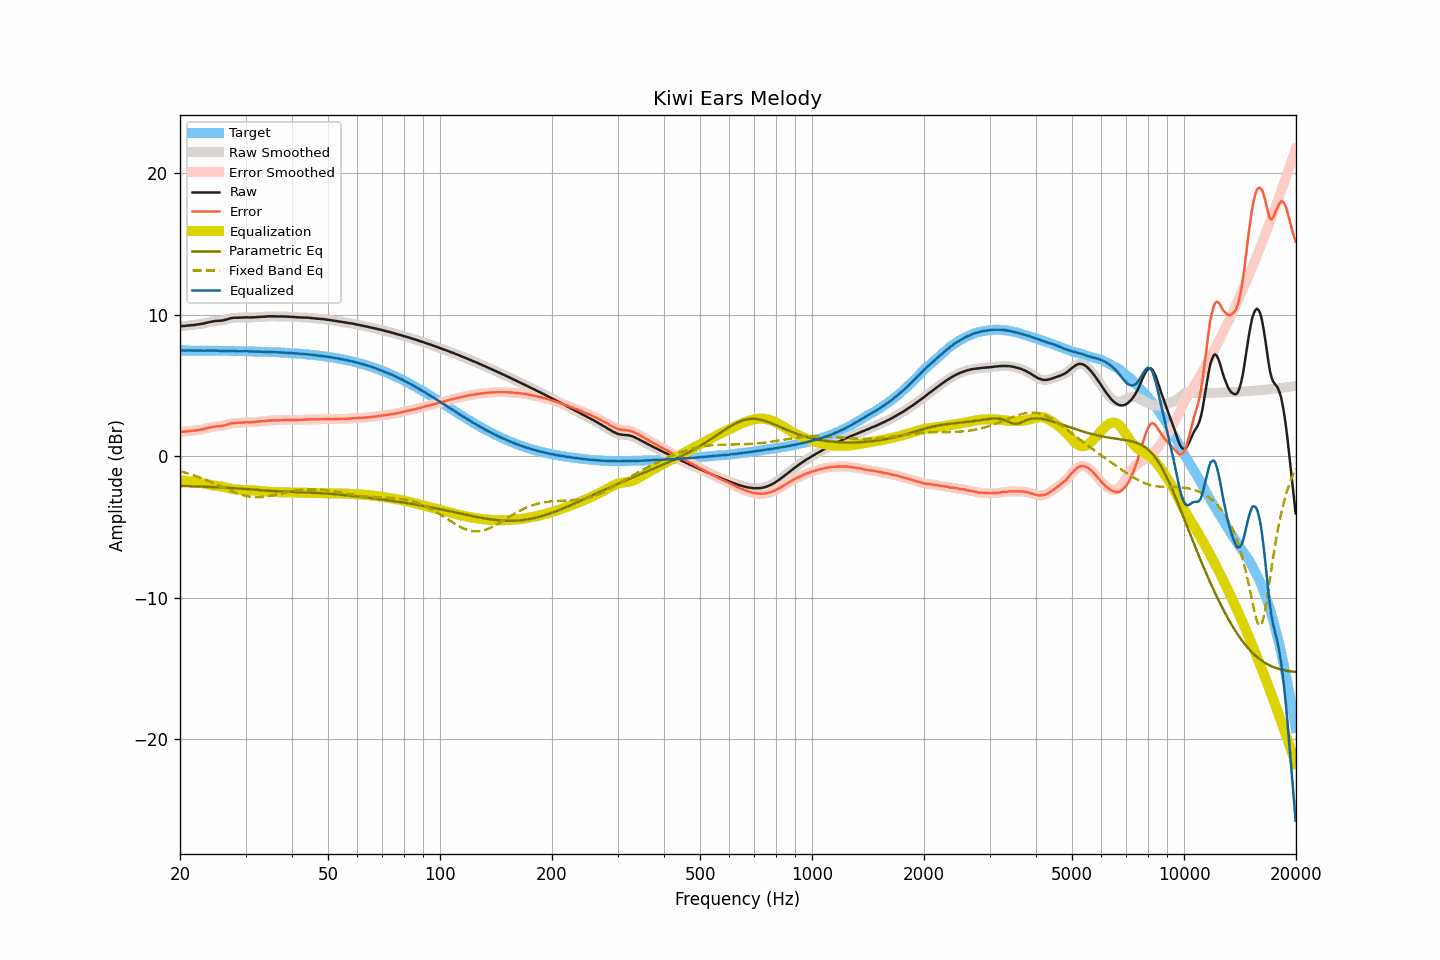

Data behind this chart, as committed beside it:
frequency, raw, smoothed, error, error_smoothed, equalization, parametric_eq, fixed_band_eq, equalized_raw, equalized_smoothed, target
20.00, 9.18, 9.18, 1.71, 1.71, -1.71, -2.10, -1.06, 7.47, 7.47, 7.47
20.20, 9.19, 9.19, 1.72, 1.72, -1.72, -2.10, -1.09, 7.47, 7.47, 7.47
20.40, 9.20, 9.20, 1.73, 1.73, -1.73, -2.11, -1.12, 7.47, 7.47, 7.47
20.61, 9.20, 9.21, 1.73, 1.74, -1.74, -2.11, -1.15, 7.46, 7.47, 7.47
20.81, 9.22, 9.22, 1.75, 1.75, -1.75, -2.11, -1.19, 7.47, 7.47, 7.47
21.02, 9.23, 9.23, 1.76, 1.76, -1.76, -2.12, -1.22, 7.47, 7.47, 7.46
21.23, 9.24, 9.24, 1.78, 1.78, -1.77, -2.12, -1.26, 7.47, 7.47, 7.46
21.44, 9.25, 9.25, 1.79, 1.78, -1.78, -2.12, -1.30, 7.46, 7.46, 7.46
21.66, 9.26, 9.26, 1.80, 1.80, -1.80, -2.13, -1.33, 7.46, 7.46, 7.46
21.87, 9.27, 9.27, 1.81, 1.81, -1.81, -2.13, -1.37, 7.46, 7.46, 7.46
22.09, 9.29, 9.29, 1.83, 1.82, -1.83, -2.13, -1.41, 7.46, 7.46, 7.46
22.31, 9.30, 9.30, 1.84, 1.84, -1.84, -2.14, -1.45, 7.46, 7.46, 7.46
22.54, 9.32, 9.32, 1.86, 1.86, -1.86, -2.14, -1.49, 7.46, 7.46, 7.46
22.76, 9.34, 9.34, 1.88, 1.88, -1.88, -2.15, -1.54, 7.46, 7.46, 7.46
22.99, 9.36, 9.36, 1.90, 1.90, -1.91, -2.15, -1.58, 7.45, 7.45, 7.46
23.22, 9.38, 9.38, 1.92, 1.93, -1.93, -2.15, -1.63, 7.45, 7.45, 7.46
23.45, 9.41, 9.41, 1.95, 1.95, -1.96, -2.16, -1.67, 7.45, 7.45, 7.46
23.69, 9.44, 9.44, 1.98, 1.98, -1.98, -2.16, -1.72, 7.45, 7.45, 7.45
23.92, 9.47, 9.47, 2.02, 2.01, -2.01, -2.17, -1.77, 7.46, 7.46, 7.45
24.16, 9.49, 9.49, 2.04, 2.04, -2.03, -2.17, -1.82, 7.45, 7.46, 7.45
24.40, 9.51, 9.51, 2.06, 2.06, -2.06, -2.18, -1.87, 7.45, 7.46, 7.45
24.65, 9.53, 9.53, 2.08, 2.08, -2.07, -2.18, -1.92, 7.45, 7.46, 7.45
24.89, 9.55, 9.55, 2.10, 2.10, -2.09, -2.19, -1.97, 7.46, 7.46, 7.45
25.14, 9.56, 9.56, 2.11, 2.11, -2.10, -2.19, -2.02, 7.46, 7.45, 7.45
25.39, 9.56, 9.56, 2.11, 2.12, -2.12, -2.20, -2.07, 7.44, 7.45, 7.45
25.65, 9.57, 9.57, 2.13, 2.12, -2.13, -2.20, -2.12, 7.44, 7.44, 7.44
25.91, 9.58, 9.58, 2.14, 2.14, -2.15, -2.21, -2.17, 7.43, 7.43, 7.44
26.16, 9.60, 9.60, 2.16, 2.16, -2.17, -2.22, -2.22, 7.43, 7.43, 7.44
26.43, 9.63, 9.63, 2.19, 2.19, -2.20, -2.22, -2.28, 7.43, 7.43, 7.44
26.69, 9.66, 9.66, 2.22, 2.22, -2.23, -2.23, -2.33, 7.43, 7.43, 7.44
26.96, 9.69, 9.69, 2.25, 2.26, -2.25, -2.23, -2.38, 7.44, 7.44, 7.44
27.23, 9.73, 9.72, 2.29, 2.29, -2.28, -2.24, -2.42, 7.45, 7.44, 7.43
27.50, 9.75, 9.75, 2.32, 2.32, -2.31, -2.25, -2.47, 7.44, 7.44, 7.43
27.77, 9.77, 9.77, 2.34, 2.34, -2.33, -2.26, -2.52, 7.44, 7.44, 7.43
28.05, 9.78, 9.78, 2.35, 2.35, -2.34, -2.26, -2.56, 7.44, 7.43, 7.43
28.33, 9.78, 9.78, 2.35, 2.36, -2.36, -2.27, -2.60, 7.42, 7.43, 7.43
28.62, 9.78, 9.78, 2.36, 2.36, -2.37, -2.28, -2.65, 7.41, 7.42, 7.42
28.90, 9.79, 9.79, 2.37, 2.36, -2.37, -2.29, -2.68, 7.42, 7.41, 7.42
29.19, 9.79, 9.79, 2.37, 2.37, -2.38, -2.29, -2.72, 7.41, 7.41, 7.42
29.48, 9.80, 9.80, 2.38, 2.38, -2.38, -2.30, -2.75, 7.42, 7.42, 7.42
29.78, 9.80, 9.80, 2.38, 2.39, -2.38, -2.31, -2.78, 7.42, 7.42, 7.41
30.08, 9.81, 9.81, 2.40, 2.39, -2.39, -2.32, -2.81, 7.42, 7.42, 7.41
30.38, 9.81, 9.80, 2.40, 2.40, -2.39, -2.33, -2.83, 7.42, 7.41, 7.41
30.68, 9.80, 9.80, 2.39, 2.40, -2.40, -2.34, -2.85, 7.40, 7.41, 7.41
30.99, 9.80, 9.80, 2.40, 2.40, -2.40, -2.35, -2.87, 7.39, 7.40, 7.40
31.30, 9.81, 9.80, 2.41, 2.40, -2.41, -2.36, -2.88, 7.40, 7.39, 7.40
31.61, 9.81, 9.81, 2.41, 2.41, -2.42, -2.36, -2.89, 7.39, 7.39, 7.40
31.93, 9.82, 9.82, 2.43, 2.43, -2.43, -2.37, -2.89, 7.39, 7.39, 7.39
32.24, 9.83, 9.83, 2.44, 2.44, -2.43, -2.38, -2.89, 7.39, 7.39, 7.39
32.57, 9.84, 9.84, 2.45, 2.45, -2.45, -2.39, -2.89, 7.39, 7.39, 7.39
32.89, 9.84, 9.84, 2.46, 2.46, -2.46, -2.40, -2.89, 7.38, 7.38, 7.38
33.22, 9.85, 9.85, 2.47, 2.47, -2.47, -2.41, -2.88, 7.38, 7.38, 7.38
33.55, 9.85, 9.85, 2.47, 2.48, -2.48, -2.42, -2.87, 7.37, 7.37, 7.38
33.89, 9.86, 9.86, 2.49, 2.49, -2.49, -2.43, -2.86, 7.37, 7.37, 7.37
34.23, 9.87, 9.87, 2.50, 2.50, -2.50, -2.43, -2.84, 7.37, 7.37, 7.37
34.57, 9.88, 9.88, 2.52, 2.51, -2.51, -2.44, -2.82, 7.37, 7.37, 7.36
34.92, 9.88, 9.88, 2.52, 2.52, -2.52, -2.45, -2.80, 7.36, 7.36, 7.36
35.27, 9.88, 9.88, 2.53, 2.53, -2.52, -2.46, -2.78, 7.36, 7.36, 7.35
35.62, 9.88, 9.88, 2.53, 2.53, -2.53, -2.46, -2.76, 7.35, 7.35, 7.35
35.97, 9.88, 9.88, 2.54, 2.53, -2.53, -2.47, -2.74, 7.35, 7.34, 7.34
... 635 more rows
